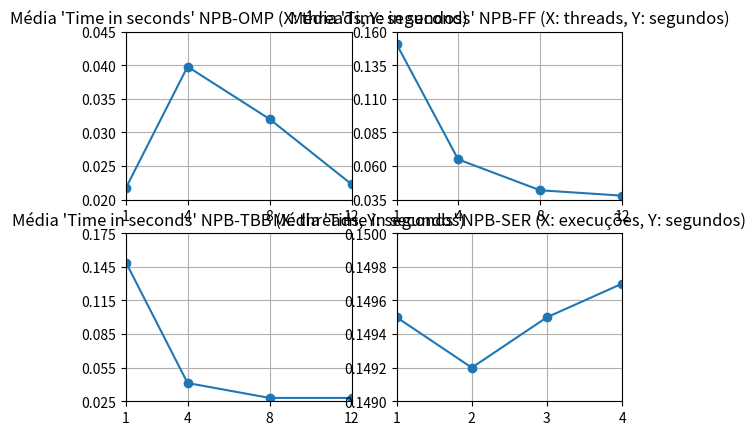

This chart was generated by the following Python code:
from matplotlib import pyplot as plt

num_threads = [1, 4, 8, 12]

#------------------------------------------------------------------------

#OMP
OMP_times = [0.0218, 0.0398, 0.0320, 0.0223]

plt.subplot(2, 2, 1)

plt.plot(num_threads, OMP_times, marker='o')

plt.title("Média 'Time in seconds' NPB-OMP (X: threads, Y: segundos)")

plt.xlim(min(num_threads), max(num_threads))
plt.ylim(min(OMP_times), max(OMP_times))

plt.xticks(num_threads)
plt.yticks([0.02, 0.025, 0.03, 0.035, 0.04, 0.045])

plt.grid()

#------------------------------------------------------------------------

#FF
FF_times = [0.1507, 0.0650, 0.0420, 0.0380]

plt.subplot(2, 2, 2)

plt.plot(num_threads, FF_times, marker='o')

plt.title("Média 'Time in seconds' NPB-FF (X: threads, Y: segundos)")

plt.xlim(min(num_threads), max(num_threads))
plt.ylim(min(FF_times), max(FF_times))

plt.xticks(num_threads)
plt.yticks([0.035, 0.060, 0.085, 0.110, 0.135, 0.160])

plt.grid()

#------------------------------------------------------------------------

#TBB

TBB_times = [0.1487, 0.0413, 0.0280, 0.0280]

plt.subplot(2, 2, 3)

plt.plot(num_threads, TBB_times, marker='o')

plt.title("Média 'Time in seconds' NPB-TBB (X: threads, Y: segundos)")

plt.xlim(min(num_threads), max(num_threads))
plt.ylim(min(TBB_times), max(TBB_times))

plt.xticks(num_threads)
plt.yticks([0.025, 0.055, 0.085, 0.115, 0.145, 0.175])

plt.grid()

#------------------------------------------------------------------------

#SER
SER_runs = [1, 2, 3, 4]
SER_times = [0.1495, 0.1492, 0.1495, 0.1497]

plt.subplot(2, 2, 4)

plt.plot(SER_runs, SER_times, marker='o')

plt.title("Média 'Time in seconds' NPB-SER (X: execuções, Y: segundos)")

plt.xlim(min(SER_runs), max(SER_runs))
plt.ylim(min(SER_times), max(SER_times))

plt.xticks(SER_runs)
plt.yticks([0.1490, 0.1492, 0.1494, 0.1496, 0.1498, 0.150])

plt.grid()

#------------------------------------------------------------------------

plt.show()
